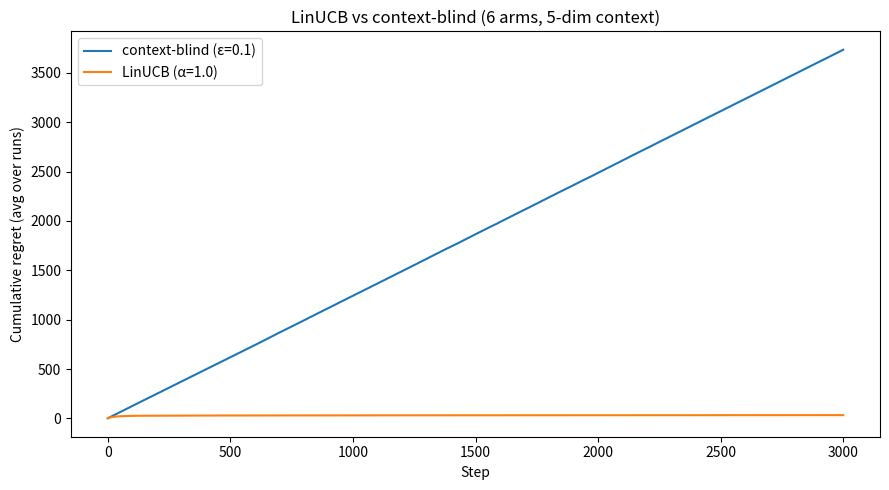

Recreate this plot in Python. (Note: this script raises an exception after producing the figure.)
"""
Stage 4: LinUCB — the contextual bandit (the leap to practical).

Until now every step faced the SAME arms, so there was one global "best arm." Real problems have
CONTEXT: the best action depends on features of the situation (a user, a page, a patient). Here each
step provides a context vector x, and each arm's expected reward is linear in it: reward ~= theta_a . x.

LinUCB learns each arm's weight vector theta_a online via ridge regression, and adds a UCB-style
optimism bonus about its uncertainty IN THIS CONTEXT'S DIRECTION, then picks the best optimistic arm
for this specific x. Per arm it keeps:
    A = I + sum(x x^T)     (d x d)   -- ridge "design matrix"
    b = sum(reward * x)    (d,)      -- accumulated reward-weighted contexts
    theta_hat = A^-1 b               -- current best-guess weights
    score(x) = theta_hat . x  +  alpha * sqrt(x^T A^-1 x)   (estimate + uncertainty)

To prove context matters we race it against a CONTEXT-BLIND agent (ε-greedy on global arm means):
because expected reward averages to ~0 over random contexts, the blind agent sees every arm as equally
mediocre and picks almost randomly.

Run:  uv run python stage4_linucb/linucb.py
"""

import matplotlib.pyplot as plt
import numpy as np

K = 6          # arms
D = 5          # context dimension (number of features)
T = 3000
N_RUNS = 80
SEED = 0
NOISE = 0.1


class LinearContextualBandit:
    def __init__(self, k, d, rng, noise=NOISE):
        self.k, self.d, self.rng, self.noise = k, d, rng, noise
        self.theta = rng.normal(0, 1, size=(k, d))   # hidden weight vector per arm

    def context(self):
        x = self.rng.normal(0, 1, size=self.d)
        return x / np.linalg.norm(x)                 # unit-norm context vector

    def means(self, x):
        return self.theta @ x                        # expected reward of each arm for this context

    def pull(self, arm, x):
        return self.theta[arm] @ x + self.rng.normal(0, self.noise)


class LinUCB:
    def __init__(self, k, d, alpha):
        self.k, self.alpha = k, alpha
        self.A = [np.eye(d) for _ in range(k)]        # ridge design matrix per arm
        self.b = [np.zeros(d) for _ in range(k)]      # reward-weighted context sum per arm

    def select(self, x):
        scores = np.zeros(self.k)
        for a in range(self.k):
            A_inv = np.linalg.inv(self.A[a])
            theta_hat = A_inv @ self.b[a]
            mean = theta_hat @ x                       # predicted reward for this context
            bonus = self.alpha * np.sqrt(x @ A_inv @ x)  # uncertainty in this context's direction
            scores[a] = mean + bonus
        return int(np.argmax(scores))

    def update(self, arm, x, reward):
        self.A[arm] += np.outer(x, x)                  # rank-1 ridge update
        self.b[arm] += reward * x


class ContextBlind:
    """ε-greedy on each arm's GLOBAL mean reward; ignores the context entirely."""

    def __init__(self, k, epsilon, rng):
        self.epsilon, self.rng = epsilon, rng
        self.counts = np.zeros(k)
        self.values = np.zeros(k)

    def select(self, x):  # x ignored — that's the whole point
        if self.rng.random() < self.epsilon:
            return int(self.rng.integers(len(self.values)))
        return int(np.argmax(self.values))

    def update(self, arm, x, reward):
        self.counts[arm] += 1
        self.values[arm] += (reward - self.values[arm]) / self.counts[arm]


def run(bandit, agent, T):
    regret = np.zeros(T)
    cumulative = 0.0
    for t in range(T):
        x = bandit.context()
        means = bandit.means(x)
        arm = agent.select(x)
        reward = bandit.pull(arm, x)
        agent.update(arm, x, reward)
        cumulative += means.max() - means[arm]   # regret vs the best arm FOR THIS context
        regret[t] = cumulative
    return regret


def main():
    agents = {
        "context-blind (ε=0.1)": lambda rng: ContextBlind(K, 0.1, rng),
        "LinUCB (α=1.0)": lambda rng: LinUCB(K, D, alpha=1.0),
    }

    plt.figure(figsize=(9, 5))
    for label, make_agent in agents.items():
        avg_regret = np.zeros(T)
        for run_i in range(N_RUNS):
            rng = np.random.default_rng(SEED + 1 + run_i)
            avg_regret += run(LinearContextualBandit(K, D, rng), make_agent(rng), T)
        avg_regret /= N_RUNS
        plt.plot(avg_regret, label=label)
        print(f"{label:<24} final avg cumulative regret: {avg_regret[-1]:7.1f}")

    plt.xlabel("Step")
    plt.ylabel("Cumulative regret (avg over runs)")
    plt.title(f"LinUCB vs context-blind ({K} arms, {D}-dim context)")
    plt.legend()
    plt.tight_layout()
    path = "stage4_linucb/regret_linucb.png"
    plt.savefig(path, dpi=120)
    print(f"\nSaved {path}")


if __name__ == "__main__":
    main()
